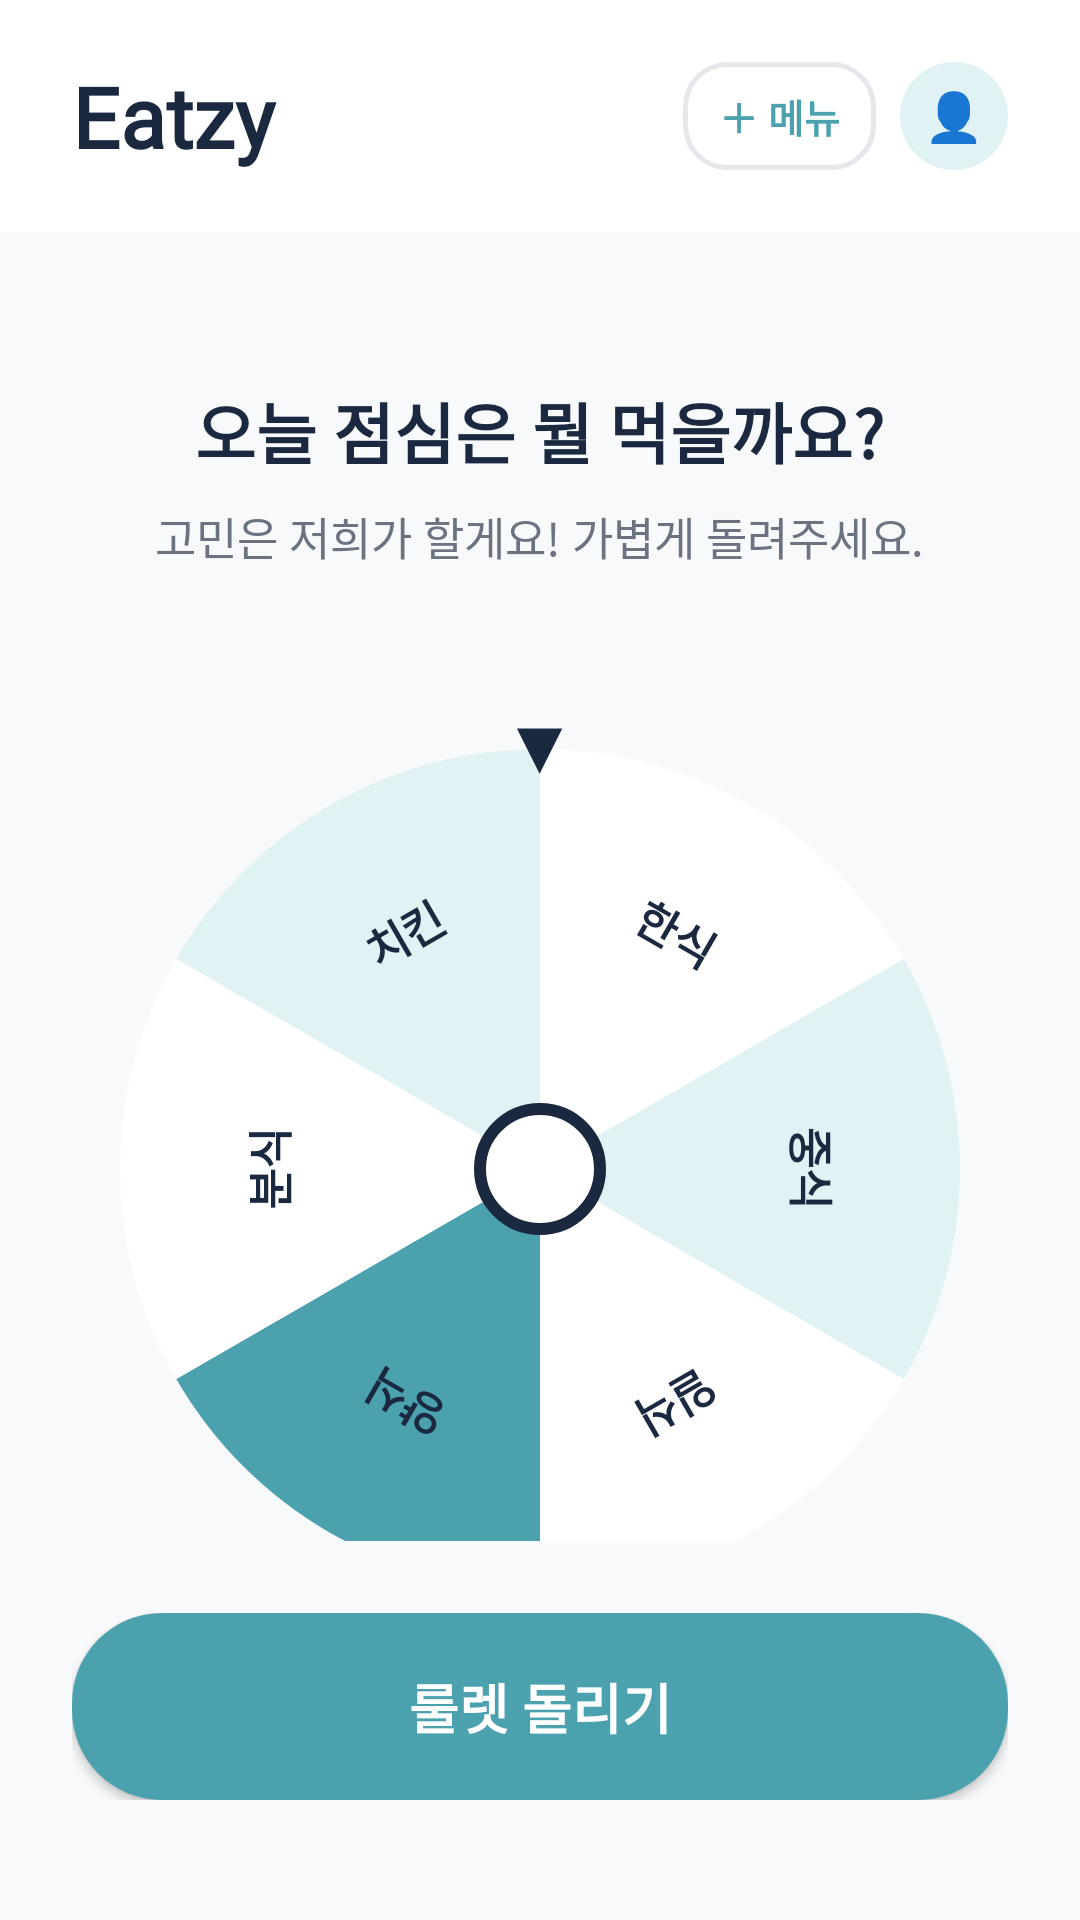

Android layout source for this screen:
<!-- AndroidManifest.xml: application theme Theme.Eatzy_Project -->
<!-- res/layout/roulette.xml -->
<?xml version="1.0" encoding="utf-8"?>
<LinearLayout xmlns:android="http://schemas.android.com/apk/res/android"
    xmlns:tools="http://schemas.android.com/tools"
    android:layout_width="match_parent"
    android:layout_height="match_parent"
    android:background="@color/roulette_bg"
    android:orientation="vertical"
    tools:context=".RouletteActivity">

    
    <LinearLayout
        android:layout_width="match_parent"
        android:layout_height="wrap_content"
        android:background="@color/white"
        android:gravity="center_vertical"
        android:orientation="horizontal"
        android:paddingHorizontal="24dp"
        android:paddingTop="20dp"
        android:paddingBottom="20dp">

        
        <TextView
            android:id="@+id/logo_eatzy"
            style="@style/LogoNunito"
            android:layout_width="0dp"
            android:layout_height="wrap_content"
            android:layout_weight="1"
            android:text="Eatzy"
            android:textColor="@color/text_navy"
            android:textSize="28sp" />

        <TextView
            android:id="@+id/btn_add_menu"
            android:layout_width="wrap_content"
            android:layout_height="36dp"
            android:layout_marginEnd="8dp"
            android:background="@drawable/bg_button_outline"
            android:gravity="center"
            android:paddingHorizontal="12dp"
            android:text="＋ 메뉴"
            android:textColor="@color/roulette_primary"
            android:textSize="13sp"
            android:textStyle="bold" />

        <TextView
            android:id="@+id/btn_profile"
            android:layout_width="36dp"
            android:layout_height="36dp"
            android:background="@drawable/bg_profile_icon"
            android:gravity="center"
            android:text="👤"
            android:textSize="16sp" />
    </LinearLayout>

    
    <LinearLayout
        android:layout_width="match_parent"
        android:layout_height="0dp"
        android:layout_weight="1"
        android:gravity="center_horizontal"
        android:orientation="vertical"
        android:padding="24dp">

        <TextView
            android:layout_width="wrap_content"
            android:layout_height="wrap_content"
            android:layout_marginTop="26dp"
            android:layout_marginBottom="8dp"
            android:text="오늘 점심은 뭘 먹을까요?"
            android:textColor="@color/text_navy"
            android:textSize="22sp"
            android:textStyle="bold" />

        <TextView
            android:layout_width="wrap_content"
            android:layout_height="wrap_content"
            android:layout_marginBottom="40dp"
            android:text="고민은 저희가 할게요! 가볍게 돌려주세요."
            android:textColor="@color/gray_500"
            android:textSize="15sp" />

        
        <FrameLayout
            android:id="@+id/wheel_container"
            android:layout_width="280dp"
            android:layout_height="300dp">

            
            <FrameLayout
                android:id="@+id/wheel_group"
                android:layout_width="280dp"
                android:layout_height="280dp"
                android:layout_gravity="bottom|center_horizontal">

                
                <ImageView
                    android:layout_width="match_parent"
                    android:layout_height="match_parent"
                    android:contentDescription="룰렛판"
                    android:src="@drawable/ic_roulette_wheel" />

                
                <TextView android:id="@+id/label_0" style="@style/RouletteLabel" android:rotation="30" android:text="한식" />
                <TextView android:id="@+id/label_1" style="@style/RouletteLabel" android:rotation="90" android:text="중식" />
                <TextView android:id="@+id/label_2" style="@style/RouletteLabel" android:rotation="150" android:text="일식" />
                <TextView android:id="@+id/label_3" style="@style/RouletteLabel" android:rotation="210" android:text="양식" />
                <TextView android:id="@+id/label_4" style="@style/RouletteLabel" android:rotation="270" android:text="분식" />
                <TextView android:id="@+id/label_5" style="@style/RouletteLabel" android:rotation="330" android:text="치킨" />
            </FrameLayout>

            
            <TextView
                android:layout_width="wrap_content"
                android:layout_height="wrap_content"
                android:layout_gravity="top|center_horizontal"
                android:text="▼"
                android:textColor="@color/text_navy"
                android:textSize="26sp" />

            
            <View
                android:id="@+id/wheel_hub"
                android:layout_width="44dp"
                android:layout_height="44dp"
                android:layout_gravity="center_horizontal|bottom"
                android:layout_marginBottom="118dp"
                android:background="@drawable/bg_roulette_center" />
        </FrameLayout>

        
        <TextView
            android:id="@+id/txt_result"
            android:layout_width="wrap_content"
            android:layout_height="wrap_content"
            android:layout_marginTop="28dp"
            android:gravity="center"
            android:text="버튼을 눌러 메뉴를 골라보세요!"
            android:textColor="@color/gray_500"
            android:textSize="17sp" />
    </LinearLayout>

    
    <LinearLayout
        android:layout_width="match_parent"
        android:layout_height="wrap_content"
        android:orientation="vertical"
        android:paddingHorizontal="24dp"
        android:paddingBottom="40dp">

        <androidx.appcompat.widget.AppCompatButton
            android:id="@+id/btn_spin"
            android:layout_width="match_parent"
            android:layout_height="wrap_content"
            android:background="@drawable/bg_spin_btn"
            android:paddingVertical="18dp"
            android:text="룰렛 돌리기"
            android:textAllCaps="false"
            android:textColor="@color/white"
            android:textSize="18sp"
            android:textStyle="bold" />

        
        <androidx.appcompat.widget.AppCompatButton
            android:id="@+id/btn_find"
            android:layout_width="match_parent"
            android:layout_height="wrap_content"
            android:layout_marginTop="10dp"
            android:background="@drawable/bg_button_outline"
            android:paddingVertical="16dp"
            android:text="이 메뉴로 맛집 찾기"
            android:textAllCaps="false"
            android:textColor="@color/roulette_primary"
            android:textSize="16sp"
            android:textStyle="bold"
            android:visibility="gone" />
    </LinearLayout>
</LinearLayout>
<!-- resources referenced by this layout -->
<resources>
  <color name="gray_500">#6B7280</color>
  <color name="roulette_bg">#F8F9FA</color>
  <color name="roulette_primary">#4CA1AF</color>
  <color name="text_navy">#1A2940</color>
  <color name="white">#FFFFFFFF</color>
  <!-- drawable bg_button_outline (drawable) -->
  <?xml version="1.0" encoding="utf-8"?>
  <shape xmlns:android="http://schemas.android.com/apk/res/android"
      android:shape="rectangle">
      <solid android:color="@color/white" />
      <corners android:radius="14dp" />
      <stroke
          android:width="1.5dp"
          android:color="@color/gray_200" />
  </shape>
  <!-- drawable bg_profile_icon (drawable) -->
  <?xml version="1.0" encoding="utf-8"?>
  <shape xmlns:android="http://schemas.android.com/apk/res/android"
      android:shape="oval">
      <solid android:color="@color/roulette_light" />
  </shape>
  <!-- drawable bg_roulette_center (drawable) -->
  <?xml version="1.0" encoding="utf-8"?>
  <shape xmlns:android="http://schemas.android.com/apk/res/android"
      android:shape="oval">
      <solid android:color="@color/white" />
      <stroke
          android:width="4dp"
          android:color="@color/text_navy" />
  </shape>
  <!-- drawable bg_spin_btn (drawable) -->
  <?xml version="1.0" encoding="utf-8"?>
  <shape xmlns:android="http://schemas.android.com/apk/res/android"
      android:shape="rectangle">
      <solid android:color="@color/roulette_primary" />
      <corners android:radius="30dp" />
  </shape>
  <!-- drawable ic_roulette_wheel (drawable) -->
  <vector xmlns:android="http://schemas.android.com/apk/res/android"
      android:width="280dp"
      android:height="280dp"
      android:viewportWidth="100"
      android:viewportHeight="100">
      
      <path android:fillColor="#FFFFFF" android:pathData="M50,50 L50,0 A50,50 0 0 1 93.30,25 Z" />
      <path android:fillColor="#E0F2F4" android:pathData="M50,50 L93.30,25 A50,50 0 0 1 93.30,75 Z" />
      <path android:fillColor="#FFFFFF" android:pathData="M50,50 L93.30,75 A50,50 0 0 1 50,100 Z" />
      <path android:fillColor="#4CA1AF" android:pathData="M50,50 L50,100 A50,50 0 0 1 6.70,75 Z" />
      <path android:fillColor="#FFFFFF" android:pathData="M50,50 L6.70,75 A50,50 0 0 1 6.70,25 Z" />
      <path android:fillColor="#E0F2F4" android:pathData="M50,50 L6.70,25 A50,50 0 0 1 50,0 Z" />
  </vector>
  <style name="LogoNunito">
          <item name="android:fontFamily">@font/nunito</item>
          <item name="android:textStyle">bold</item>
      </style>
  <style name="RouletteLabel">
          <item name="android:layout_width">match_parent</item>
          <item name="android:layout_height">match_parent</item>
          <item name="android:gravity">top|center_horizontal</item>
          <item name="android:paddingTop">38dp</item>
          <item name="android:textColor">@color/text_navy</item>
          <item name="android:textSize">15sp</item>
          <item name="android:textStyle">bold</item>
      </style>
  <style name="Theme.Eatzy_Project" parent="Base.Theme.Eatzy_Project" />
  <color name="gray_200">#E5E7EB</color>
  <color name="roulette_light">#E0F2F4</color>
  <style name="Base.Theme.Eatzy_Project" parent="Theme.Material3.Light.NoActionBar">
          
          <item name="colorPrimary">@color/primary</item>
          <item name="android:statusBarColor">@color/white</item>
          <item name="android:windowLightStatusBar">true</item>
          
          <item name="buttonStyle">@style/Widget.AppCompat.Button</item>
      </style>
  <color name="primary">#38BDF8</color>
</resources>
